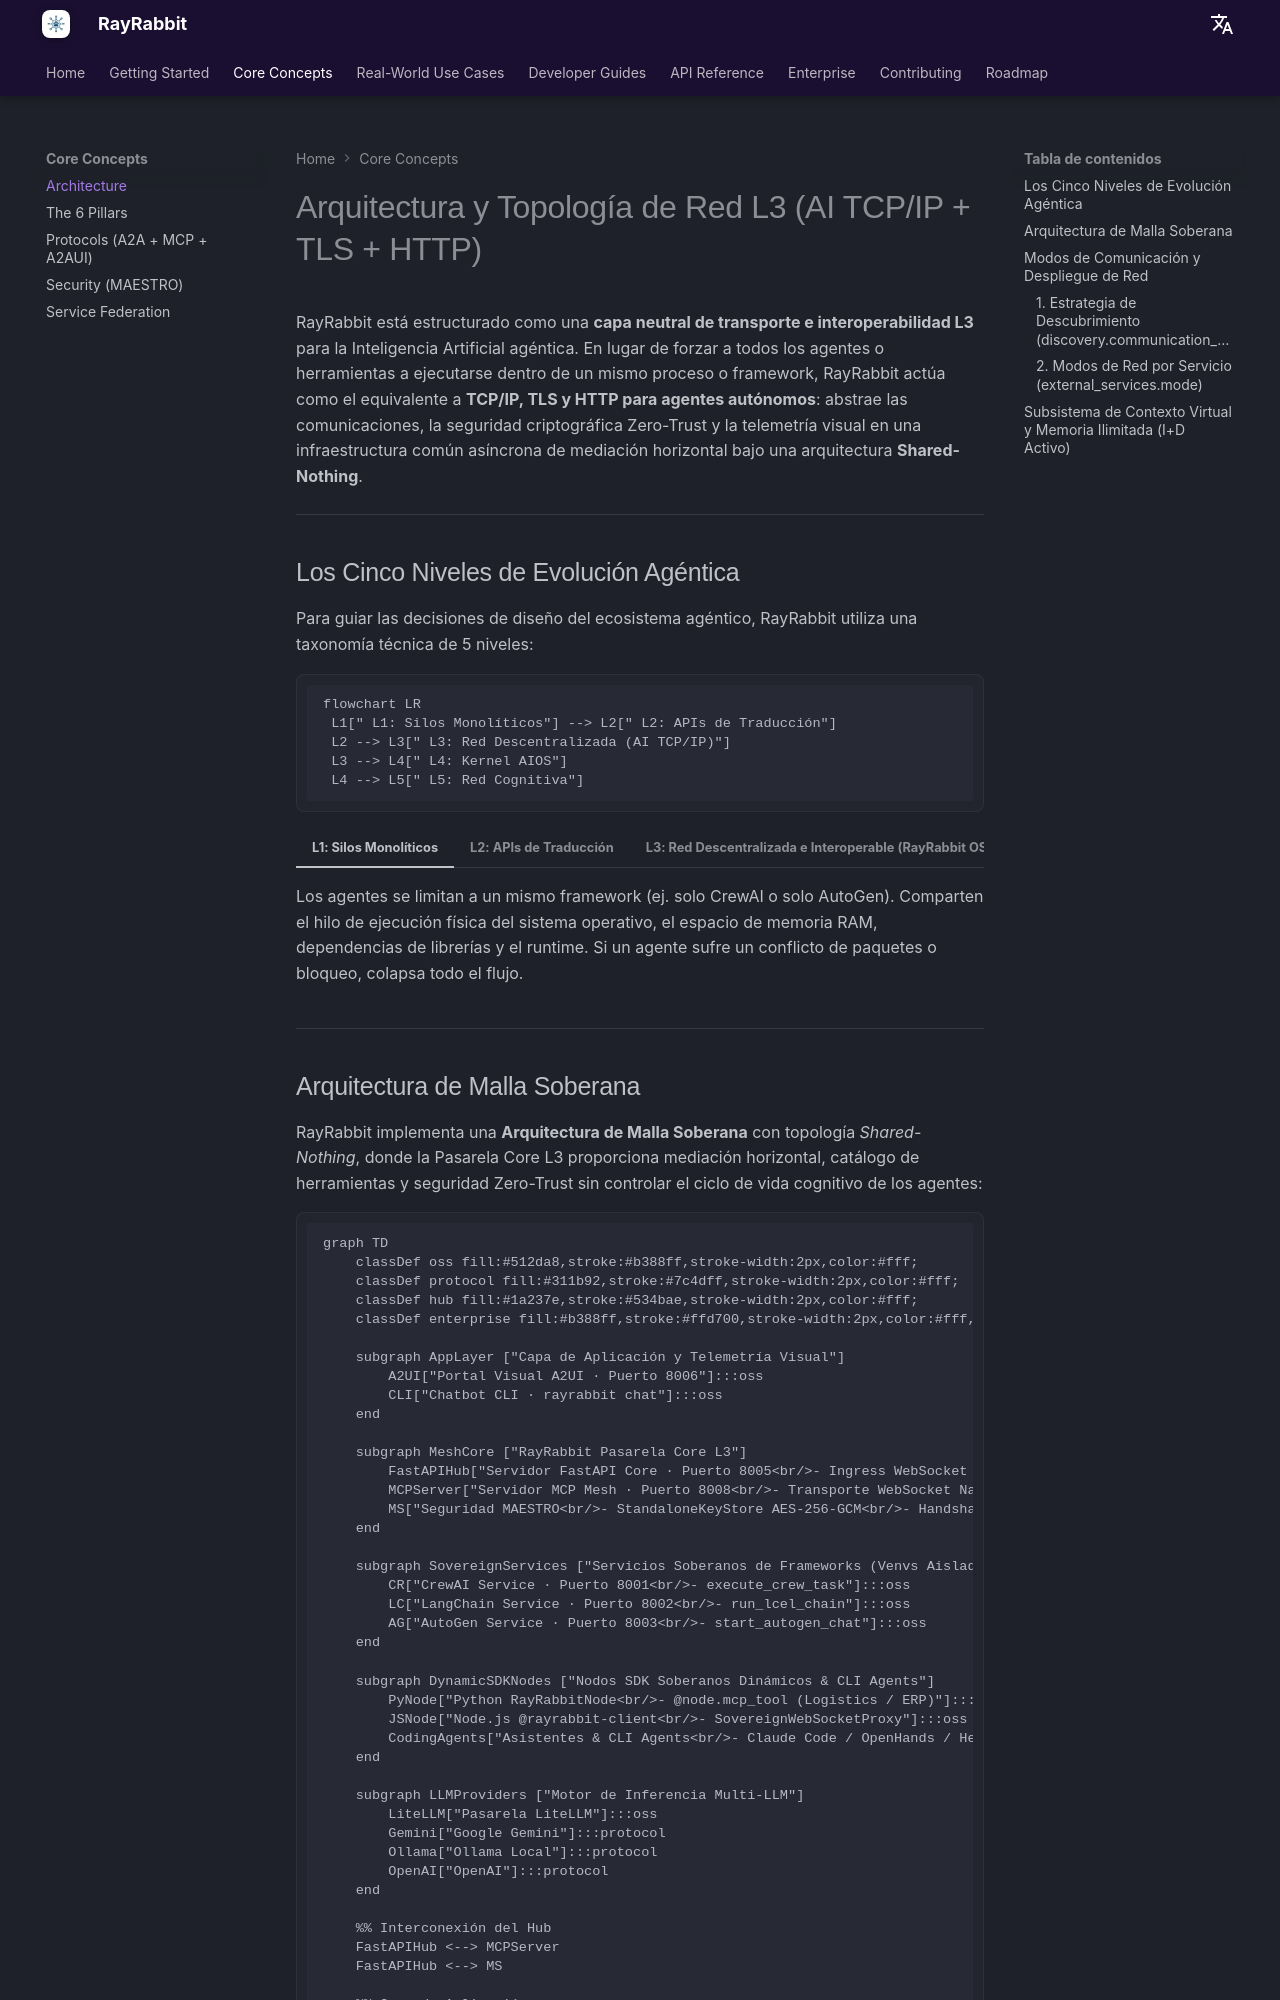

repository: rayrabbit-ai/rayrabbit-oss · page: es/concepts/architecture/index.html · generator: mkdocs

# Arquitectura y Topología de Red L3 (AI TCP/IP + TLS + HTTP)

RayRabbit está estructurado como una **capa neutral de transporte e interoperabilidad L3** para la Inteligencia Artificial agéntica. En lugar de forzar a todos los agentes o herramientas a ejecutarse dentro de un mismo proceso o framework, RayRabbit actúa como el equivalente a **TCP/IP, TLS y HTTP para agentes autónomos**: abstrae las comunicaciones, la seguridad criptográfica Zero-Trust y la telemetría visual en una infraestructura común asíncrona de mediación horizontal bajo una arquitectura **Shared-Nothing**.

---

## Los Cinco Niveles de Evolución Agéntica

Para guiar las decisiones de diseño del ecosistema agéntico, RayRabbit utiliza una taxonomía técnica de 5 niveles:

```mermaid
flowchart LR
 L1[" L1: Silos Monolíticos"] --> L2[" L2: APIs de Traducción"]
 L2 --> L3[" L3: Red Descentralizada (AI TCP/IP)"]
 L3 --> L4[" L4: Kernel AIOS"]
 L4 --> L5[" L5: Red Cognitiva"]
```

=== "L1: Silos Monolíticos"
    Los agentes se limitan a un mismo framework (ej. solo CrewAI o solo AutoGen). Comparten el hilo de ejecución física del sistema operativo, el espacio de memoria RAM, dependencias de librerías y el runtime. Si un agente sufre un conflicto de paquetes o bloqueo, colapsa todo el flujo.

=== "L2: APIs de Traducción"
    Los agentes se aíslan en procesos separados (FastAPI) pero se comunican mediante APIs REST ad-hoc manuales. Requiere codificar traductores personalizados por cada conexión, carece de estándares de red y la sincronización es síncrona y bloqueante.

=== "L3: Red Descentralizada e Interoperable (RayRabbit OSS - AI TCP/IP)"
    Una verdadera infraestructura horizontal L3. Conecta y media entre:
    * **SDKs Soberanos & Herramientas Atómicas de Dominio**: Scripts y conectores de bases de datos mediante `@node.mcp_tool`.
    * **Asistentes de Código & Agentes Autónomos**: Claude Code, Codex, Antigravity, OpenHands, Hermes, OpenClaw y $N$-Agentes.
    * **Frameworks Cognitivos Heterogéneos**: CrewAI, LangChain, AutoGen, Microsoft Agent Framework (MAF), LlamaIndex y $N$-frameworks.
    * **Portales Visuales Declarativos (A2UI)**: Superficies reactivas en tiempo real.
    Todo ello intercambiando mensajes estandarizados (Google A2A JSON-RPC 2.0, MCP/MCPv2, A2UI v0.9.1) con firmas JWS RSA-4096 sin orquestadores centrales ni memoria global compartida (*Shared-Nothing*).

=== "L4: Kernel AIOS (RayRabbit Enterprise)"
    Una capa de infraestructura gestionada por intenciones (IaC). El sistema interpreta órdenes en lenguaje natural y aprovisiona de forma autónoma contenedores seguros en MicroVMs o WebAssembly (`wasmtime`), administra llaves KMS/HSM corporativas, evalúa razonamientos con **AIDA Ouroboros** y aplica límites de cuotas de tokens y GPU de forma activa.

=== "L5: Red Cognitiva (Roadmap)"
    Redes agénticas cognitivas y auto-evolutivas capaces de gestionar topologías auto-reparables, selección dinámica de herramientas en marketplaces abiertos y federaciones distribuidas en el borde. Consulte nuestro [roadmap](../roadmap.md) para más detalles.

---
